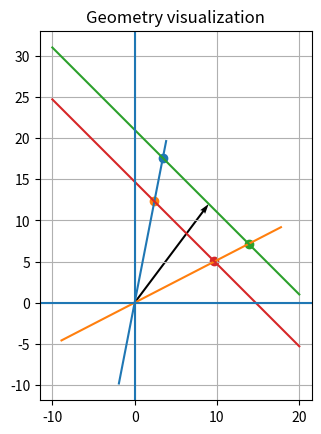

Recreate this plot in Python.
import numpy as np
import matplotlib.pyplot as plt

def compute_directions(vector, tolerance):
    vector = np.array(vector, dtype=float)
    module = np.linalg.norm(vector)
    vectorN = vector / module

    # перпендикуляр
    u_perp = np.array([-vectorN[1], vectorN[0]])

    d1 = tolerance * vectorN + np.sqrt(1 - tolerance**2) * u_perp
    d2 = tolerance * vectorN - np.sqrt(1 - tolerance**2) * u_perp

    return d1, d2


def intersection_points(d, A):
    dx, dy = d
    s = dx + dy

    if abs(s) < 1e-8:
        return None, None

    p1 = (A / s) * d
    p2 = (0.7 * A / s) * d

    # отбрасываем дробную часть
    # p1 = p1.astype(int)
    # p2 = p2.astype(int)

    return p1, p2


def plot_all(ax, v, a, A, label_prefix=""):
    v = np.array(v, dtype=float)

    d1, d2 = compute_directions(v, a)

    p1_A, p1_07 = intersection_points(d1, A)
    p2_A, p2_07 = intersection_points(d2, A)

    # радиус-вектор
    ax.quiver(0, 0, v[0], v[1], angles='xy', scale_units='xy', scale=1)

    # прямые
    t = np.linspace(-10, 20, 200)
    ax.plot(t * d1[0], t * d1[1])
    ax.plot(t * d2[0], t * d2[1])

    # линии x+y = const
    x = np.linspace(-10, 20, 200)
    ax.plot(x, A - x)
    ax.plot(x, 0.7 * A - x)

    # точки
    points = [p1_A, p1_07, p2_A, p2_07]
    for p in points:
        if p is not None:
            ax.scatter(p[0], p[1])


# ===== Пример =====
fig, ax = plt.subplots()

v = [9,12]
a = 0.9
A = 21

v2 = [2, 0]
a2 = 0.7
A2 = 11

plot_all(ax, v, a, A)
# plot_all(ax, v2, a2, A2)

# оформление один раз
ax.axhline(0)
ax.axvline(0)
ax.set_aspect('equal', adjustable='box')
ax.grid()
ax.set_title("Geometry visualization")



v1, v2 = compute_directions(v, a)
x1 = intersection_points(v1, 13)
x2 = intersection_points(v2, 13)

print(x1, x2)

plt.show()
